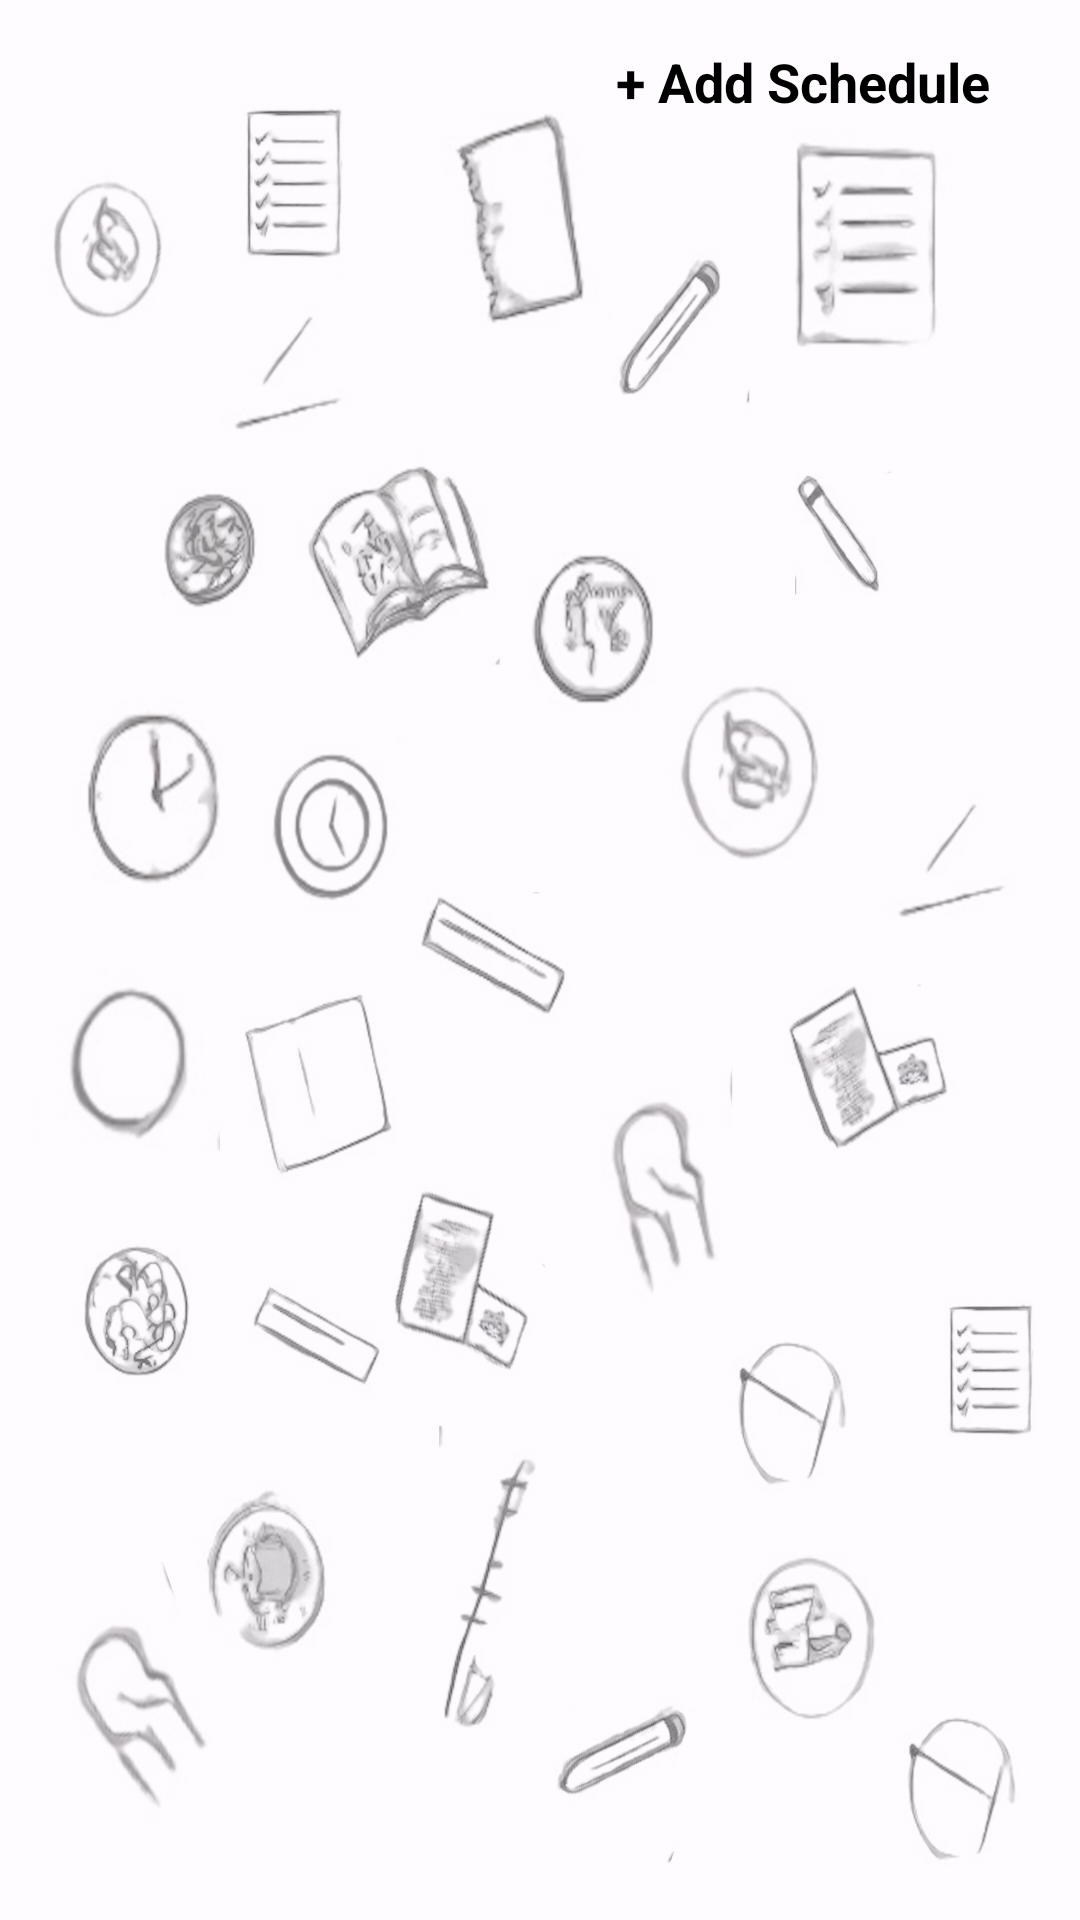

This screen was rendered from an Android layout file. Write that file and the resources it references.
<!-- AndroidManifest.xml: application theme Theme.PersonalAttendanceManager -->
<!-- res/layout/fragment_schedule_manage.xml -->
<?xml version="1.0" encoding="utf-8"?>
<FrameLayout xmlns:android="http://schemas.android.com/apk/res/android"
    xmlns:tools="http://schemas.android.com/tools"
    android:layout_width="match_parent"
    android:layout_height="match_parent"
    tools:context=".ScheduleManageFragment"
    android:background="@drawable/bg7">

    <RelativeLayout
        android:layout_width="match_parent"
        android:layout_height="match_parent">

        <TextView
            android:id="@+id/addScheduleButton"
            android:layout_width="wrap_content"
            android:layout_height="wrap_content"
            android:text="+ Add Schedule"
            android:textStyle="bold"
            android:textSize="18sp"
            android:paddingHorizontal="30dp"
            android:paddingVertical="15dp"
            android:textColor="@color/black"
            android:layout_alignParentEnd="true" />

        <LinearLayout
            android:id="@+id/noScheduleLayout"
            android:layout_width="wrap_content"
            android:layout_height="wrap_content"
            android:orientation="vertical"
            android:layout_centerInParent="true"
            android:gravity="center"
            android:visibility="gone">

            <TextView
                android:id="@+id/noScheduleTextView"
                android:layout_width="wrap_content"
                android:layout_height="wrap_content"
                android:text="No Schedules to display..."
                android:textSize="24sp"
                android:textStyle="bold"
                />

            <TextView
                android:id="@+id/gotoAddSchedule"
                android:layout_width="wrap_content"
                android:layout_height="wrap_content"
                android:text="Add your schedule here >"
                android:textColor="@color/light_blue"
                android:textSize="24sp"
                android:layout_marginTop="50dp"
                android:textStyle="bold"
                />

        </LinearLayout>

        <androidx.recyclerview.widget.RecyclerView
            android:id="@+id/schedulesRecyclerView"
            android:layout_width="match_parent"
            android:layout_height="match_parent"
            android:layout_below="@id/addScheduleButton"/>

    </RelativeLayout>
</FrameLayout>
<!-- resources referenced by this layout -->
<resources>
  <color name="black">#FF000000</color>
  <color name="light_blue">#3b82f5</color>
  <!-- drawable bg7: png bitmap (drawable, 925209 bytes) -->
  <style name="Theme.PersonalAttendanceManager" parent="Base.Theme.PersonalAttendanceManager" />
  <style name="Base.Theme.PersonalAttendanceManager" parent="Theme.Material3.DayNight.NoActionBar">
          
          
      </style>
</resources>
